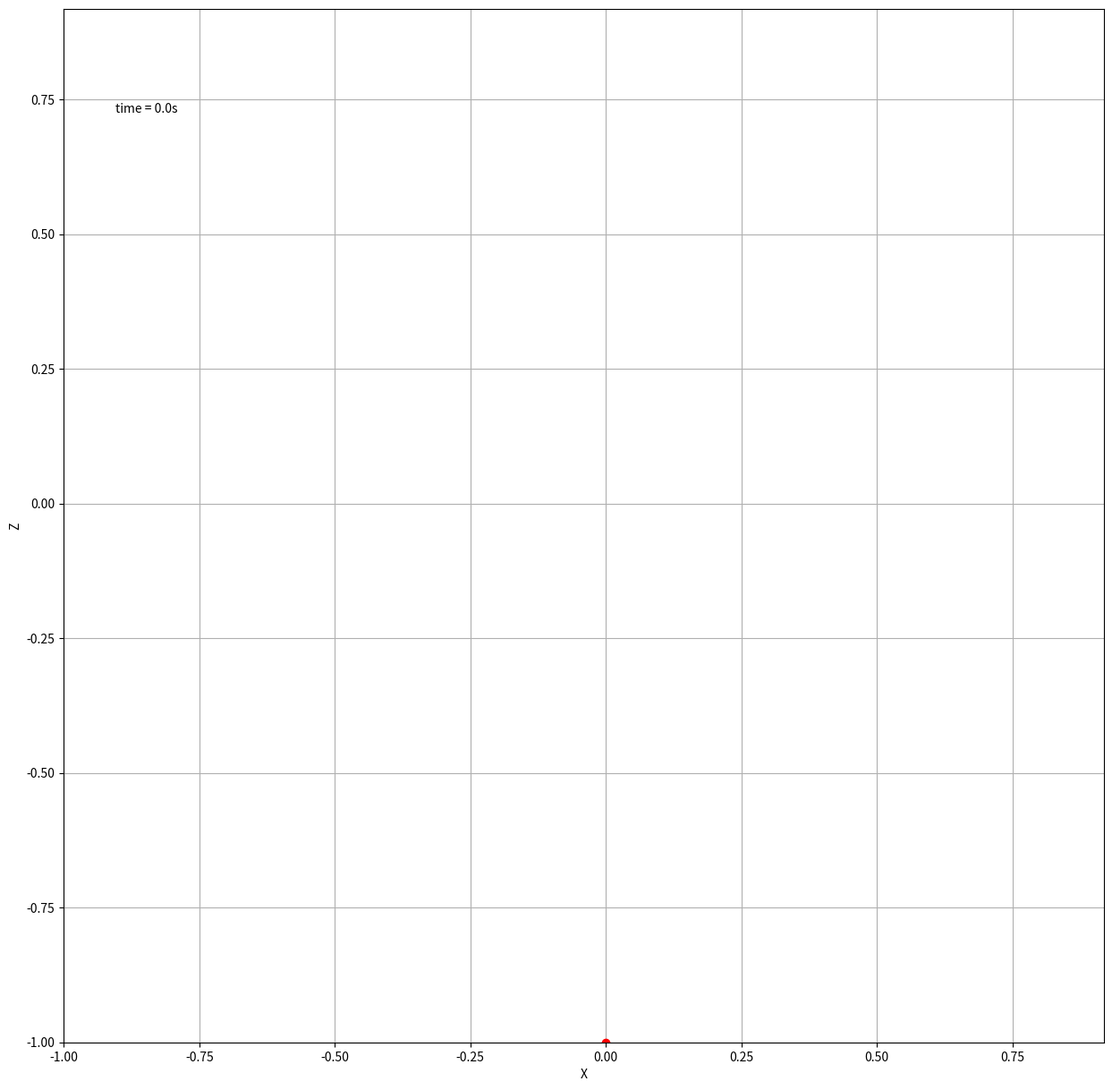
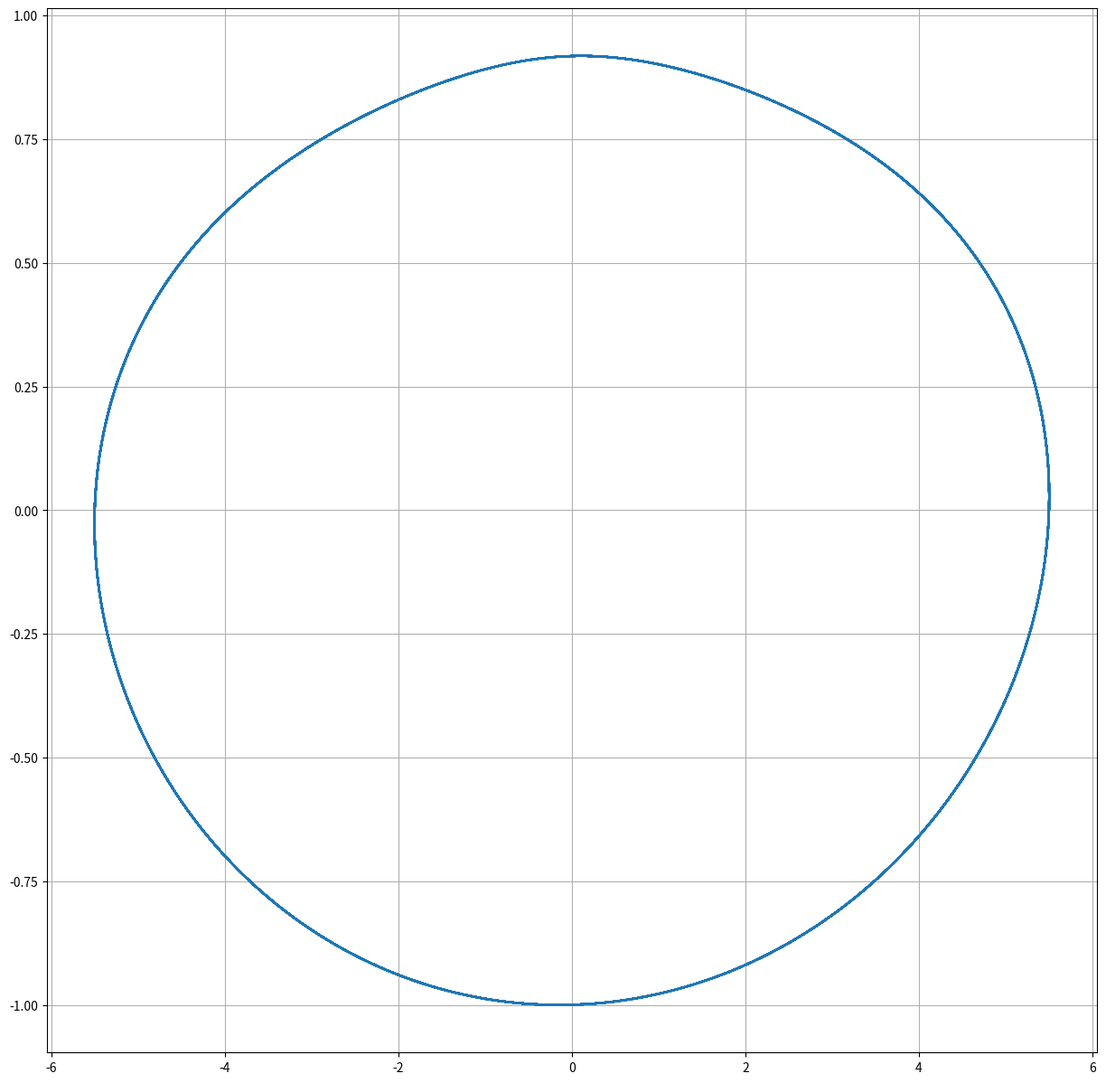

The matplotlib source for these figures, in order:
#!/usr/bin/env python
# coding: utf-8

# Rezges-Lenges szimulacio

import numpy as np
import matplotlib.animation as animation
import matplotlib.pyplot as plt
import argparse
import scipy.spatial.distance as distance

# User interface for easier use
'''
age: rezges-lenges_PeterBenceX89O8X.py [-h] [-D SPRING_CONSTANT] [-L SPRING_LENGTH] [-m MASS_OF_BODY] [-x X] [-y Y] [-z Z] [--chaoticD CHAOTICD] [--chaoticL CHAOTICL] [--chaoticM CHAOTICM]

Elastic pendulum simulation. Spring constant, spring length, the mass of the body and the starting coordinatescan be set with the flags above. Otherwise DEFAULT values are used. example usage: python3 rezges-lenges_PeterBenceX89O8X.py --chaoticL -D 15.0 -m 0.5 -x 0.05 -z -0.03

optional arguments:
    -h, --help            show this help message and exit
    -D SPRING_CONSTANT, --spring_constant SPRING_CONSTANT
    default value 50.0
    -L SPRING_LENGTH, --spring_length SPRING_LENGTH
    default value 1.2
    -m MASS_OF_BODY, --mass_of_body MASS_OF_BODY
    default value 2.0
    -x X                  starting coordinate X, default value 0.0
    -y Y                  starting coordinate Y, default value 0.0
    -z Z                  starting coordinate Z, default value -1.0
    --chaoticD CHAOTICD   flag to enable chaotic movement, and calc D from m and L
    --chaoticL CHAOTICL   flag to enable chaotic movement, and calc L from m and D
    --chaoticM CHAOTICM   flag to enable chaotic movement, and calc m from D and L
'''
parser = argparse.ArgumentParser(description='Elastic pendulum simulation. Spring constant, spring length, the mass of the body and the starting coordinatescan be set with the flags above. Otherwise DEFAULT values are used. example usage: python3 rezges-lenges_PeterBenceX89O8X.py --chaoticL -D 15.0 -m 0.5 -x 0.05 -z -0.03')
parser.add_argument('-D', '--spring_constant',  default=50.0, type=np.float64, help='default value 50.0')
parser.add_argument('-L', '--spring_length', default=1.2, type=np.float64, help='default value 1.2')
parser.add_argument('-m', '--mass_of_body', default=2.0, type=np.float64, help='default value 2.0')
parser.add_argument('-x', default=0.0, type=np.float64, help='starting coordinate X, default value 0.0')
parser.add_argument('-y', default=0.0, type=np.float64, help='starting coordinate Y, default value 0.0')
parser.add_argument('-z', default=-1.0, type=np.float64, help='starting coordinate Z, default value -1.0')
parser.add_argument('--chaoticD', default=False, action='store_true', help='flag to enable chaotic movement, and calc D from m and L')
parser.add_argument('--chaoticL', default=False, action='store_true', help='flag to enable chaotic movement, and calc L from m and D')
parser.add_argument('--chaoticM', default=False, action='store_true', help='flag to enable chaotic movement, and calc m from D and L')
parser.add_argument('--dimensions', default=2, choices=[2,3], type=int, help='Set the animation dimensions.')
parser.add_argument('--drag', default=False, action='store_true', help='Use flag --drag, when want to calculate with drag force.')
parser.add_argument('--Tratio', default=1, type=np.float64, help='Period T time ratio.')

args = parser.parse_args()

# Force of Gravity (vector format) 
G = np.array([0,0,-9.81], dtype=np.float64) # Can vary, based on where are you on earth.

# Linear body constant (at low velocity!)
C_lin = 1.0

# Chaotic movement can be achieved when Tpendulum and Tspring ratio is irrational (PI multiplier is hardcoded here)
if args.chaoticD:
    # Default Length L
    L = args.spring_length
    # The mass of the body at the end of the elastic pendulum
    m = args.mass_of_body
    D = (1 / args.Tratio**2) * ((m * (G**2).sum()**0.5) / L)
elif args.chaoticL:
    # Default Spring constant
    D = args.spring_constant
    # The mass of the body at the end of the elastic pendulum
    m = args.mass_of_body
    L = (1 / args.Tratio**2) * ((m * (G**2).sum()**0.5) / D)
elif args.chaoticM:
    # Default Length L
    L = args.spring_length
    # Default Spring constant D
    D = args.spring_constant
    m = (args.Tratio**2) * ((L * D) / (G**2).sum()**0.5)
else:
    # Default Length L
    L = args.spring_length
    # The mass of the body at the end of the elastic pendulum
    m = args.mass_of_body
    # Default Spring constant D
    D = args.spring_constant

FIX = np.array([0.0, 0.0, L]) # rugos / inga rogzitesi pontja

# Egyszeru mozgasegyenlet-megoldo
def lepes(xn, vn, m, F, dt):
    a = F(xn, vn, m) / m
    v_new = vn + a*dt
    x_new = xn + v_new*dt
    return (x_new, v_new)

# 3D rugo
def F_rugo(r, v, m):
    return (-D*r)

# 3D inga
def F_inga(r, v, m):
    # gravitacios ero:
    F_erinto = m * G * np.sin(r/L)
    return (F_erinto)


# 3D rugo linearis kozegellenallassal
def F_rugo_kozeg_lin(r, v, m):
    F = F_rugo(r, v, m) - C_lin*v
    return F

# 3D rugos-inga
def F_rugos_inga(r, v, m):
    F = F_rugo(r, v, m) + (m * G * np.sin(r/np.linalg.norm(FIX-r)))
    return F

# 3D rugos-inga kozegellenallassal
def F_rugos_inga_kozeg(r, v, m):
    F = F_rugo_kozeg_lin(r, v, m) + (m * G * np.sin(r/np.linalg.norm(FIX-r)))
    return F

def app():
    x0 = np.array([args.x, args.y, args.z], dtype=np.float64)
    v0 = np.array([0,0,0], dtype=np.float64)
    dt = 0.01

    if args.drag:
        F_fuggveny = F_rugos_inga_kozeg # erofuggveny kivalasztasa
    elif not args.drag:
        F_fuggveny = F_rugos_inga

    x = x0; v = v0
    t = 0.0; t_max = 100.0

    t_list = []
    x_list = []
    v_list = []

    # szamitas
    while(t<=t_max+1e-6):
        t_list.append(t)
        v_list.append(v)
        x_list.append(x)
        x, v = lepes(x, v, m, F_fuggveny, dt)
        t += dt
        
    # tömbbé alakítjuk
    x_arr=np.asarray(x_list)
    v_arr=np.asarray(v_list)
    t_arr=np.asarray(t_list)

    # most kirajzoljuk
    """
    fig=plt.figure(figsize=(18,12))  
    ax1=fig.add_subplot(211) # két rész-grafikon
    ax2=fig.add_subplot(212)
    ax1.plot(t_list, x_arr[:,0], color="red") # az elsőbe az rx(t)
    ax1.plot(t_list, x_arr[:,1], color="blue")
    ax1.plot(t_list, x_arr[:,2], color="green")
    ax2.plot(t_list, v_arr[:,0], color="red")# a másodikba a vx(t)
    ax2.plot(t_list, v_arr[:,1], color="blue")
    ax2.plot(t_list, v_arr[:,2], color="green")
    ax1.grid()
    ax2.grid()
    ax1.set_xlabel("t")
    ax1.set_ylabel("x(t)")
    ax2.set_xlabel("t")
    ax2.set_ylabel("v_x(t)")
    """

    # 3D plot
    """
    fig2 = plt.figure(figsize=(15,15))
    ax1 = fig2.add_subplot(111, projection='3d')
    ax1.plot(x_arr[:,0], x_arr[:,1], x_arr[:,2])
    ax1.set_xlabel('x')
    ax1.set_ylabel('y')
    ax1.set_zlabel('z')
    """
    
    if args.dimensions == 2:
        # 2D animation plot
        history_len = x_arr.shape[0]
        fig3 = plt.figure(figsize=(15,15))
        axf3 = fig3.add_subplot()
        axf3.grid()

        line, = axf3.plot([], [], '.-', lw=1, ms=2)
        body, = axf3.plot([], [], 'ro')
        axf3.set(xlim=(x_arr[:,:].min(), x_arr[:,:].max()), xlabel='X')
        axf3.set(ylim=(x_arr[:,:].min(), x_arr[:,:].max()), ylabel='Z')
        time_template = 'time = %.1fs'
        time_text = axf3.text(0.05, 0.9, s='', transform=axf3.transAxes)

        def animate(i, x, z):
            line.set_data(x[:i], z[:i])
            body.set_data(np.array([x[i]]), np.array([z[i]]))
            time_text.set_text(time_template % (i*dt))
            return line, body, time_text

        ani = animation.FuncAnimation(
                fig3, animate, fargs=(x_arr[:,0], x_arr[:,2]),
        interval=dt, blit=True)
    else:
        # 2D animation plot
        history_len = x_arr.shape[0]
        fig3 = plt.figure(figsize=(15,15))
        axf3 = fig3.add_subplot(projection='3d')
        axf3.grid()

        line, = axf3.plot([], [], [], '.-', lw=1, ms=2)
        body, = axf3.plot([], [], [], 'ro')
        axf3.set(xlim3d=(x_arr[:,:].min(), x_arr[:,:].max()), xlabel='X')
        axf3.set(ylim3d=(x_arr[:,:].min(), x_arr[:,:].max()), ylabel='Y')
        axf3.set(zlim3d=(x_arr[:,:].min(), x_arr[:,:].max()), zlabel='Z')
        time_template = 'time = %.1fs'
        time_text = axf3.text(0.05, 0.05, 0.9, s='', transform=axf3.transAxes)

        def animate(i, x, y, z):
            line.set_data(x[:i], y[:i])
            line.set_3d_properties(z[:i])
            body.set_data(np.array([x[i]]), np.array([y[i]]))
            body.set_3d_properties(np.array([z[i]]))
            time_text.set_text(time_template % (i*dt))
            return line, body, time_text

        ani = animation.FuncAnimation(
                fig3, animate, fargs=(x_arr[:,0], x_arr[:,1], x_arr[:,2]),
        interval=dt, blit=True)

    V_Fig = plt.figure(figsize=(15,15))
    V_ax = V_Fig.add_subplot()
    V_ax.grid()
    V_ax.plot(v_arr[:,2], x_arr[:,2])
    plt.show()

def main():
    app() 

if __name__ == "__main__":
    main()
